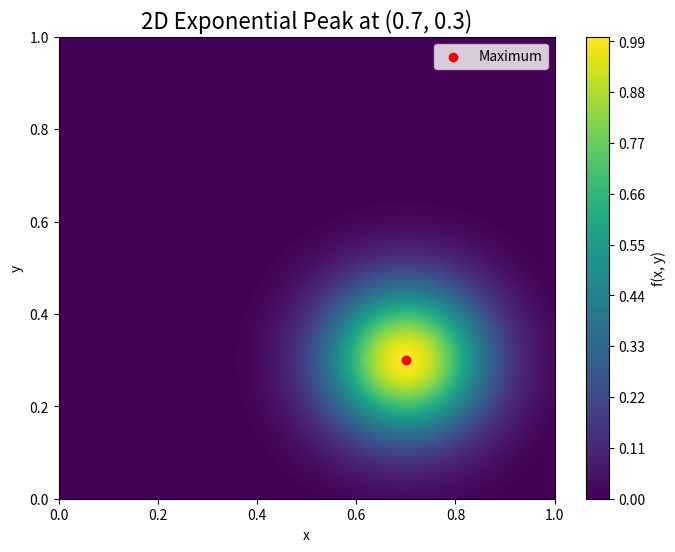

This figure's Python source:
import numpy as np
import matplotlib.pyplot as plt

noise_level = 0.1

def f2_exp(x, y, center_x=0.7, center_y=0.3, alpha_x=40.0, alpha_y=40.0,
           noise_std=noise_level, noise_enabled=True, seed=None):
    """
    Funktion: exp(-alpha_x * (x - center_x)^2 - alpha_y * (y - center_y)^2) + Rauschen

    Parameter:
    - x, y: Eingabewerte (1D oder 2D numpy arrays, broadcastbar)
    - center_x, center_y: Lage des Maximums
    - alpha_x, alpha_y: Steilheit der Abnahme in x- bzw. y-Richtung
    - noise_std: Standardabweichung des Gaußschen Rauschens
    - noise_enabled: ob Rauschen hinzugefügt wird (bool)
    - seed: Zufallssamen für reproduzierbare Rauschwerte (int oder None)
    """
    if seed is not None:
        np.random.seed(seed)
    exponent = -alpha_x * (x - center_x) ** 2 - alpha_y * (y - center_y) ** 2
    signal = np.exp(exponent)
    if noise_enabled:
        noise = np.random.normal(0, noise_std, size=signal.shape)
        return signal + noise
    else:
        return signal

# Ohne Rauschen
def f2_exp_without_noise(x, y, center_x=0.7, center_y=0.3, alpha_x=40.0, alpha_y=40.0):
    exponent = -alpha_x * (x - center_x) ** 2 - alpha_y * (y - center_y) ** 2
    return np.exp(exponent)

# Beispielnutzung
x = np.linspace(0, 1, 200)
y = np.linspace(0, 1, 200)
X, Y = np.meshgrid(x, y)
Z = f2_exp_without_noise(X, Y)

plt.figure(figsize=(8, 6))
plt.contourf(X, Y, Z, levels=100, cmap='viridis')
plt.colorbar(label='f(x, y)')
plt.scatter([0.7], [0.3], color='red', label='Maximum')
plt.title("2D Exponential Peak at (0.7, 0.3)", fontsize=16)
plt.xlabel("x")
plt.ylabel("y")
plt.legend()
plt.show()
